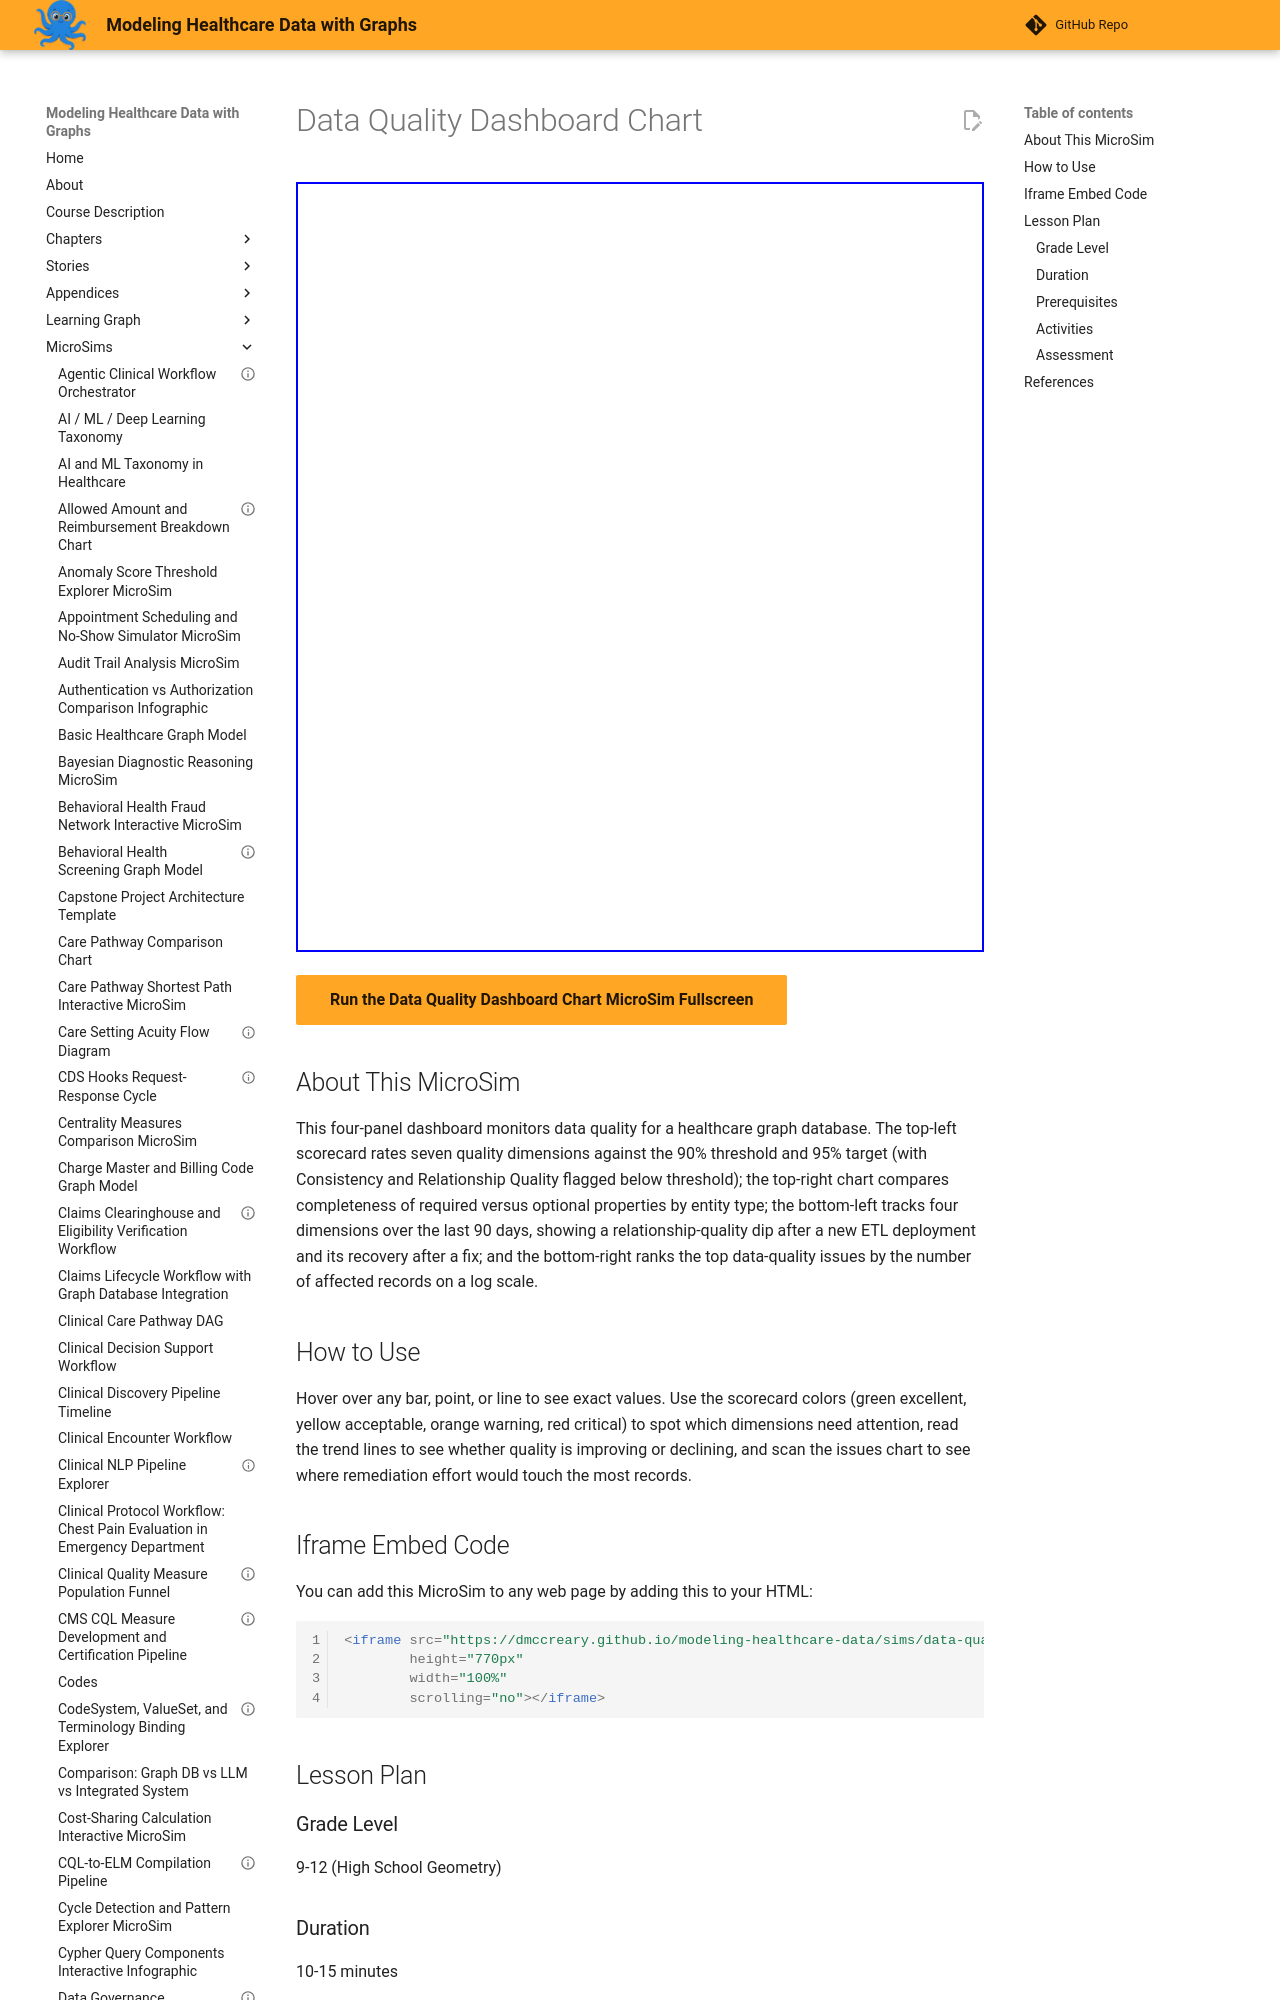

repository: dmccreary/modeling-healthcare-data · page: sims/data-quality-dashboard-chart/index.html · generator: mkdocs

---
title: "Data Quality Dashboard Chart"
description: "Interactive Chart.js MicroSim for data quality dashboard chart."
image: /sims/data-quality-dashboard-chart/data-quality-dashboard-chart.png
og:image: /sims/data-quality-dashboard-chart/data-quality-dashboard-chart.png
twitter:image: /sims/data-quality-dashboard-chart/data-quality-dashboard-chart.png
social:
   cards: false
quality_score: 75
---

# Data Quality Dashboard Chart

<iframe src="main.html" height="770" width="100%" scrolling="no"></iframe>

[Run the Data Quality Dashboard Chart MicroSim Fullscreen](./main.html){ .md-button .md-button--primary }
